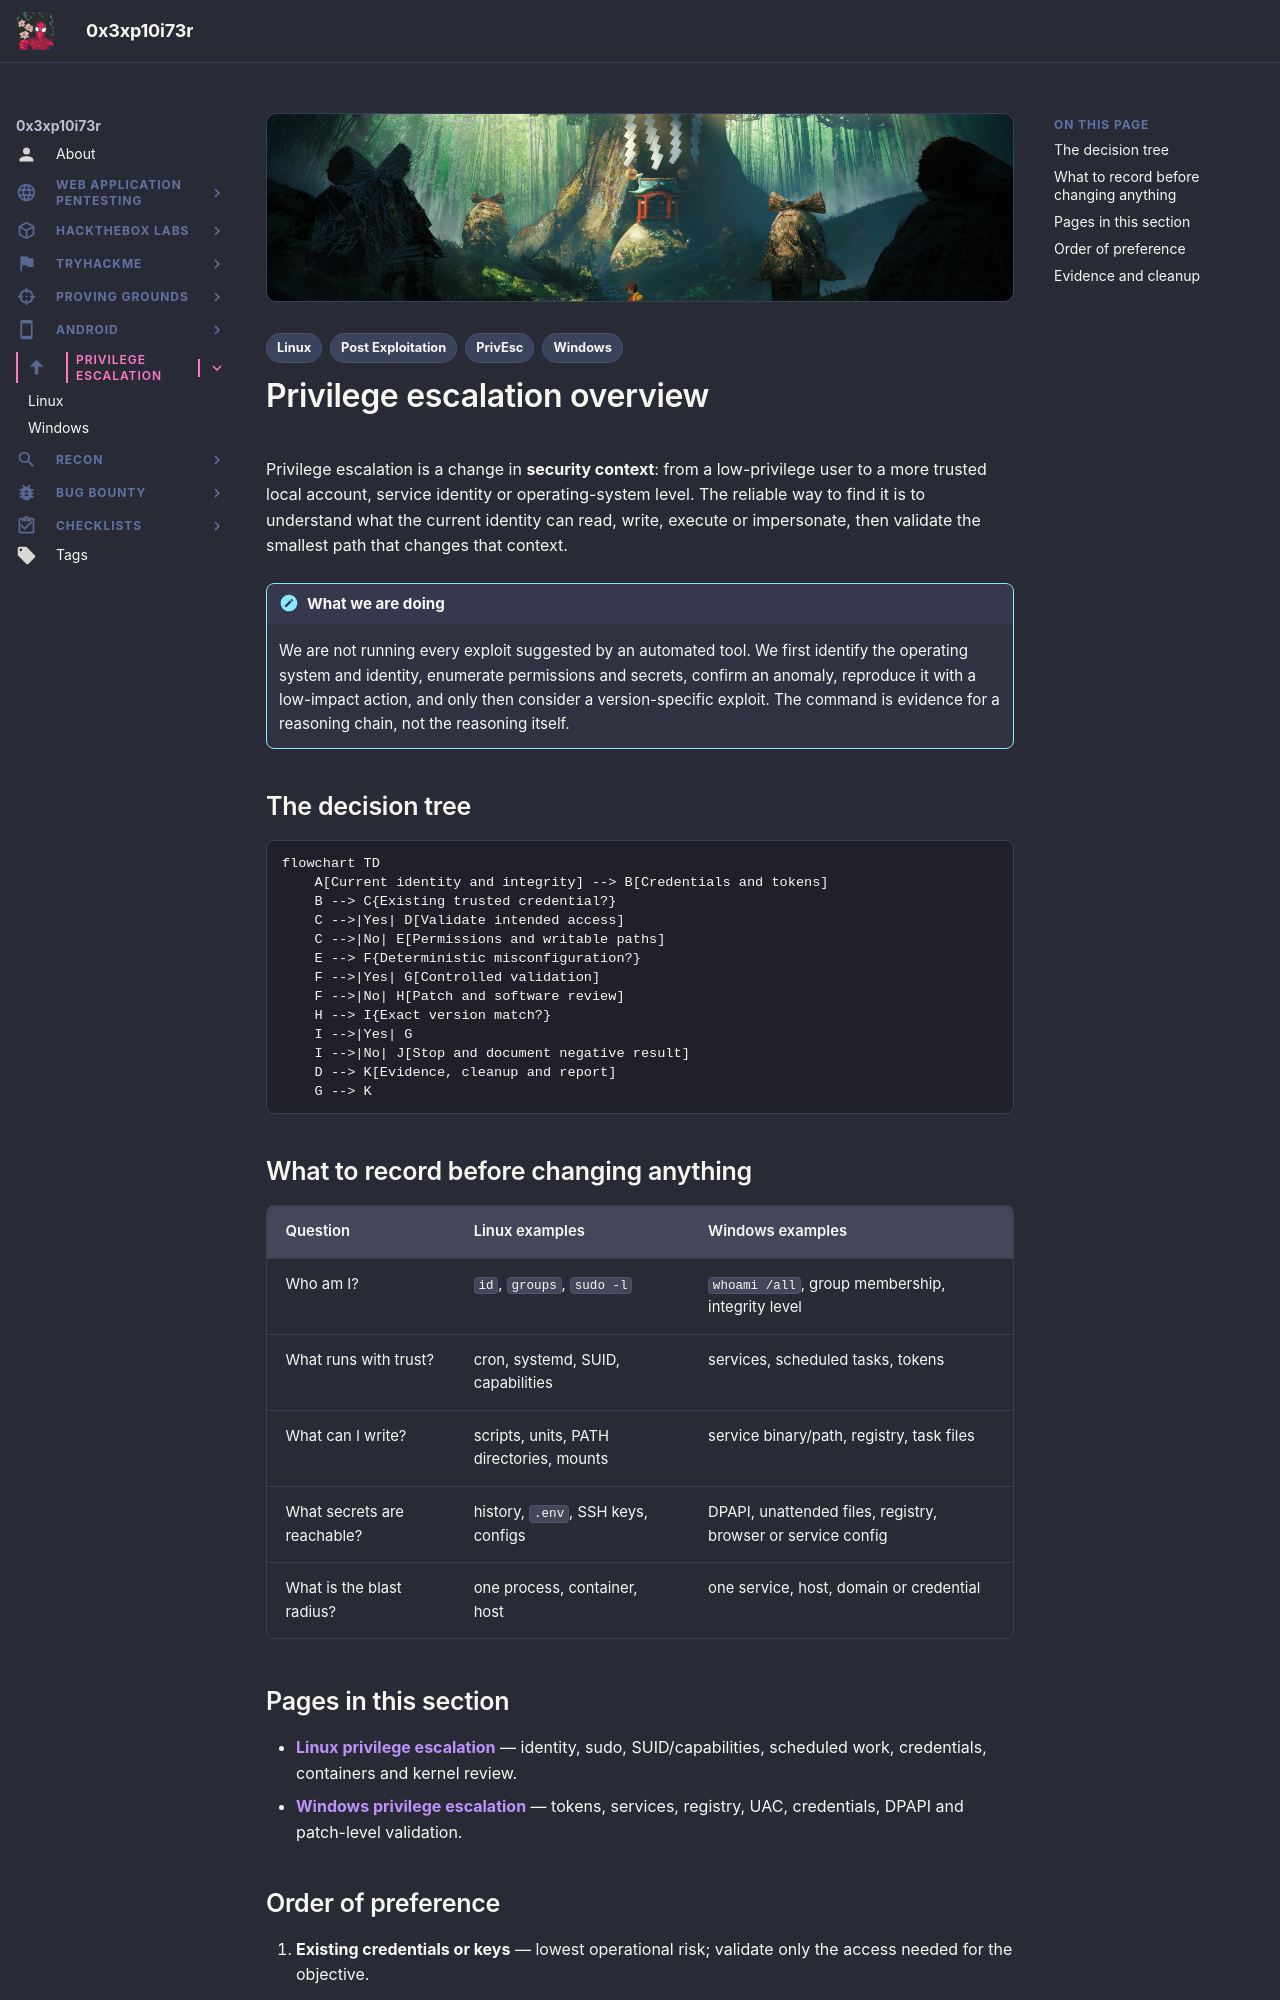

repository: 0x3xp10i73r/offsec-vault · page: privesc/index.html · generator: mkdocs

---
title: "Privilege Escalation"
description: "A decision-oriented workflow for proving local privilege escalation on Linux and Windows without jumping straight to fragile exploits."
tags:
  - PrivEsc
  - Linux
  - Windows
  - Post Exploitation
---

# Privilege escalation overview

Privilege escalation is a change in **security context**: from a low-privilege user to a more trusted local account, service identity or operating-system level. The reliable way to find it is to understand what the current identity can read, write, execute or impersonate, then validate the smallest path that changes that context.

!!! note "What we are doing"
    We are not running every exploit suggested by an automated tool. We first identify the operating system and identity, enumerate permissions and secrets, confirm an anomaly, reproduce it with a low-impact action, and only then consider a version-specific exploit. The command is evidence for a reasoning chain, not the reasoning itself.

## The decision tree

```mermaid
flowchart TD
    A[Current identity and integrity] --> B[Credentials and tokens]
    B --> C{Existing trusted credential?}
    C -->|Yes| D[Validate intended access]
    C -->|No| E[Permissions and writable paths]
    E --> F{Deterministic misconfiguration?}
    F -->|Yes| G[Controlled validation]
    F -->|No| H[Patch and software review]
    H --> I{Exact version match?}
    I -->|Yes| G
    I -->|No| J[Stop and document negative result]
    D --> K[Evidence, cleanup and report]
    G --> K
```

## What to record before changing anything

| Question | Linux examples | Windows examples |
| :--- | :--- | :--- |
| Who am I? | `id`, `groups`, `sudo -l` | `whoami /all`, group membership, integrity level |
| What runs with trust? | cron, systemd, SUID, capabilities | services, scheduled tasks, tokens |
| What can I write? | scripts, units, PATH directories, mounts | service binary/path, registry, task files |
| What secrets are reachable? | history, `.env`, SSH keys, configs | DPAPI, unattended files, registry, browser or service config |
| What is the blast radius? | one process, container, host | one service, host, domain or credential |

## Pages in this section

- **[Linux privilege escalation](linux-privesc.md)** — identity, sudo, SUID/capabilities, scheduled work, credentials, containers and kernel review.
- **[Windows privilege escalation](windows-privesc.md)** — tokens, services, registry, UAC, credentials, DPAPI and patch-level validation.
